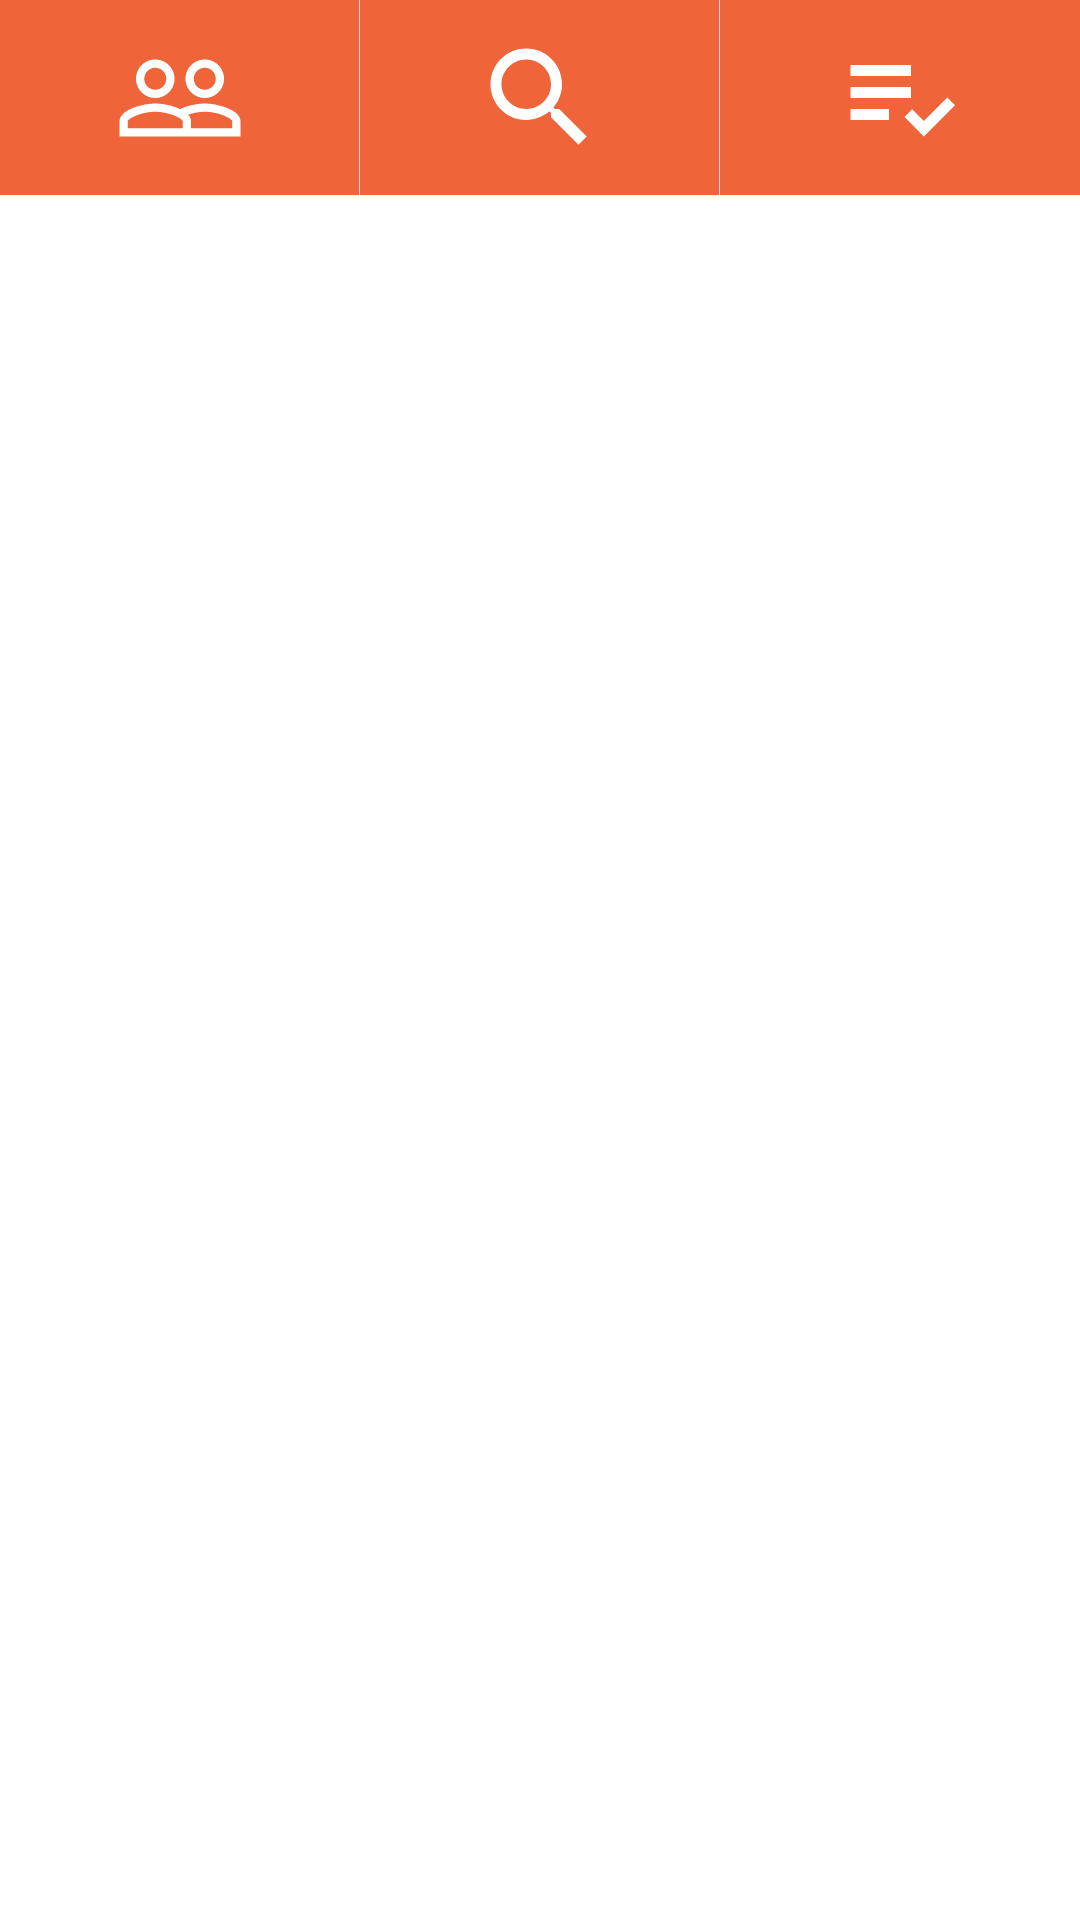

Android layout source for this screen:
<!-- AndroidManifest.xml: application theme Theme.SHOP -->
<!-- res/layout/fragment_base.xml -->
<?xml version="1.0" encoding="utf-8"?>
<FrameLayout
    xmlns:android="http://schemas.android.com/apk/res/android"
    xmlns:app="http://schemas.android.com/apk/res-auto"
    android:layout_width="match_parent"
    android:layout_height="60dp"
    android:layout_gravity="bottom">

    
    <LinearLayout
        android:id="@+id/bottom_bar"
        android:layout_width="match_parent"
        android:layout_height="65dp"
        android:layout_alignParentBottom="true"
        android:background="#E0E0E0"
        android:orientation="horizontal"
        android:weightSum="3">

        
        <ImageButton
            android:id="@+id/button_customers"
            android:layout_width="0dp"
            android:layout_height="match_parent"
            android:layout_marginRight="1px"
            android:layout_weight="1"
            android:background="@drawable/rounded_button"
            android:contentDescription="Customers"
            android:scaleType="centerInside"
            android:src="@drawable/baseline_people_outline_24"
            app:tint="#FFFFFF" />

        
        <ImageButton
            android:id="@+id/button_search"
            android:layout_width="0dp"
            android:layout_height="match_parent"
            android:layout_marginRight="1px"
            android:layout_weight="1"
            android:background="@drawable/rounded_button"
            android:contentDescription="Search"
            android:scaleType="centerInside"
            android:src="@drawable/baseline_search_24"
            app:tint="#FFFFFF" />

        
        <ImageButton
            android:id="@+id/button_purchases"
            android:layout_width="0dp"
            android:layout_height="match_parent"
            android:layout_weight="1"
            android:background="@drawable/rounded_button"
            android:contentDescription="Purchases"
            android:scaleType="centerInside"
            android:src="@drawable/baseline_playlist_add_check_24"
            app:tint="#FFFFFF" />

    </LinearLayout>

</FrameLayout>
<!-- resources referenced by this layout -->
<resources>
  <!-- drawable baseline_people_outline_24 (drawable) -->
  <vector xmlns:android="http://schemas.android.com/apk/res/android" android:height="44dp" android:tint="#FFFFFF" android:viewportHeight="24" android:viewportWidth="24" android:width="44dp">
        
      <path android:fillColor="@android:color/white" android:pathData="M16.5,13c-1.2,0 -3.07,0.34 -4.5,1 -1.43,-0.67 -3.3,-1 -4.5,-1C5.33,13 1,14.08 1,16.25L1,19h22v-2.75c0,-2.17 -4.33,-3.25 -6.5,-3.25zM12.5,17.5h-10v-1.25c0,-0.54 2.56,-1.75 5,-1.75s5,1.21 5,1.75v1.25zM21.5,17.5L14,17.5v-1.25c0,-0.46 -0.2,-0.86 -0.52,-1.22 0.88,-0.3 1.96,-0.53 3.02,-0.53 2.44,0 5,1.21 5,1.75v1.25zM7.5,12c1.93,0 3.5,-1.57 3.5,-3.5S9.43,5 7.5,5 4,6.57 4,8.5 5.57,12 7.5,12zM7.5,6.5c1.1,0 2,0.9 2,2s-0.9,2 -2,2 -2,-0.9 -2,-2 0.9,-2 2,-2zM16.5,12c1.93,0 3.5,-1.57 3.5,-3.5S18.43,5 16.5,5 13,6.57 13,8.5s1.57,3.5 3.5,3.5zM16.5,6.5c1.1,0 2,0.9 2,2s-0.9,2 -2,2 -2,-0.9 -2,-2 0.9,-2 2,-2z"/>
      
  </vector>
  <!-- drawable baseline_playlist_add_check_24 (drawable) -->
  <vector xmlns:android="http://schemas.android.com/apk/res/android" android:autoMirrored="true" android:height="44dp" android:tint="#FFFFFF" android:viewportHeight="24" android:viewportWidth="24" android:width="44dp">
        
      <path android:fillColor="@android:color/white" android:pathData="M3,10h11v2h-11z"/>
        
      <path android:fillColor="@android:color/white" android:pathData="M3,6h11v2h-11z"/>
        
      <path android:fillColor="@android:color/white" android:pathData="M3,14h7v2h-7z"/>
        
      <path android:fillColor="@android:color/white" android:pathData="M20.59,11.93l-4.25,4.24l-2.12,-2.12l-1.41,1.41l3.53,3.54l5.66,-5.66z"/>
      
  </vector>
  <!-- drawable baseline_search_24 (drawable) -->
  <vector xmlns:android="http://schemas.android.com/apk/res/android" android:height="44dp" android:tint="#FFFFFF" android:viewportHeight="24" android:viewportWidth="24" android:width="44dp">
        
      <path android:fillColor="@android:color/white" android:pathData="M15.5,14h-0.79l-0.28,-0.27C15.41,12.59 16,11.11 16,9.5 16,5.91 13.09,3 9.5,3S3,5.91 3,9.5 5.91,16 9.5,16c1.61,0 3.09,-0.59 4.23,-1.57l0.27,0.28v0.79l5,4.99L20.49,19l-4.99,-5zM9.5,14C7.01,14 5,11.99 5,9.5S7.01,5 9.5,5 14,7.01 14,9.5 11.99,14 9.5,14z"/>
      
  </vector>
  <!-- drawable rounded_button (drawable) -->
  <shape xmlns:android="http://schemas.android.com/apk/res/android">
      <solid android:color="?attr/colorPrimary" />
      <corners android:radius="0dp" />\
  </shape>
  <style name="Theme.SHOP" parent="Theme.MaterialComponents.DayNight.NoActionBar">
          
          <item name="colorPrimary">@color/colorPrimary</item>
          <item name="colorPrimaryVariant">@color/colorPrimaryDark</item>
          <item name="colorOnPrimary">@color/white</item>
          
          <item name="android:statusBarColor">@color/colorAccent</item>
          
      </style>
  <color name="colorPrimary">#EF6539</color>
  <color name="colorPrimaryDark">#EF6539</color>
  <color name="white">#FFFFFFFF</color>
  <color name="colorAccent">#FA815B</color>
</resources>
